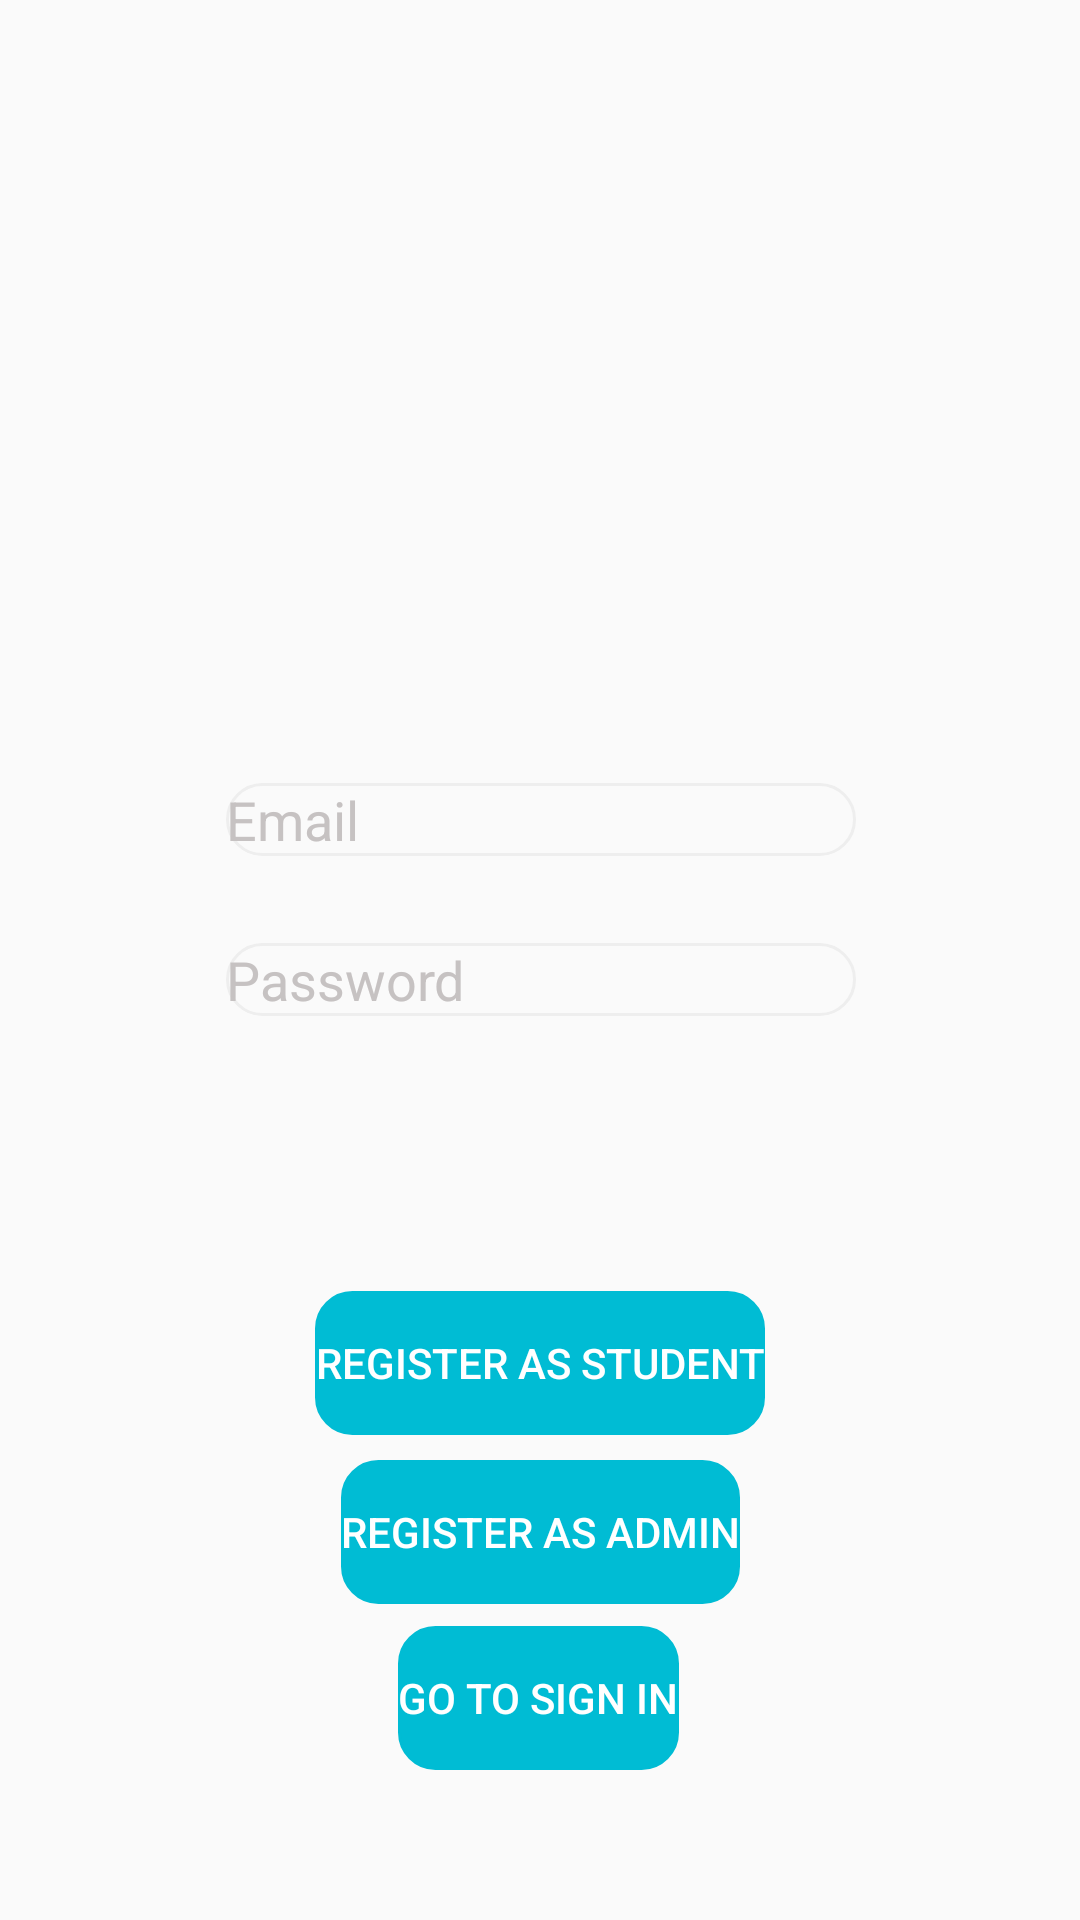

Here is an Android app screen rendered from its layout file. Give the layout XML and the strings, colors and styles it references.
<!-- AndroidManifest.xml: application theme Theme.ProjectEx -->
<!-- res/layout/activity_register.xml -->
<?xml version="1.0" encoding="utf-8"?>
<androidx.constraintlayout.widget.ConstraintLayout xmlns:android="http://schemas.android.com/apk/res/android"
    xmlns:app="http://schemas.android.com/apk/res-auto"
    xmlns:tools="http://schemas.android.com/tools"
    android:layout_width="match_parent"
    android:layout_height="match_parent"
    tools:context=".RegisterActivity"
    android:background="@drawable/gradient_1"
    android:type="linear"

    >

    <EditText
        android:id="@+id/editTextTextEmailAddress"
        android:layout_width="wrap_content"
        android:layout_height="wrap_content"
        android:background="@drawable/edittext_rounded_rectangle"
        android:ems="10"
        android:hint="@string/email"
        android:inputType="textEmailAddress"
        android:textColor="@color/white"
        android:textColorHint="#C6C2C2"
        app:layout_constraintBottom_toBottomOf="parent"
        app:layout_constraintEnd_toEndOf="parent"
        app:layout_constraintHorizontal_bias="0.502"
        app:layout_constraintStart_toStartOf="parent"
        app:layout_constraintTop_toTopOf="parent"
        app:layout_constraintVertical_bias="0.424"
        android:autofillHints="" />

    <EditText
        android:id="@+id/editTextTextPassword"
        android:layout_width="wrap_content"
        android:layout_height="wrap_content"
        android:ems="10"
        android:inputType="textPassword"
        android:background="@drawable/edittext_rounded_rectangle"
        android:hint="@string/password"
        android:textColor="@color/white"
        android:textColorHint="#C6C2C2"
        app:layout_constraintBottom_toBottomOf="parent"
        app:layout_constraintEnd_toEndOf="parent"
        app:layout_constraintHorizontal_bias="0.502"
        app:layout_constraintStart_toStartOf="parent"
        app:layout_constraintTop_toBottomOf="@+id/editTextTextEmailAddress"
        app:layout_constraintVertical_bias="0.088"
        android:autofillHints="" />

    <Button
        android:id="@+id/btn_student_register"
        android:layout_width="wrap_content"
        android:layout_height="wrap_content"
        android:background="@drawable/edittext_rounded_rectangle"
        android:backgroundTint="#00BCD4"
        android:text="@string/register_as_student"
        android:textColor="#FFFFFF"
        app:layout_constraintBottom_toBottomOf="parent"
        app:layout_constraintEnd_toEndOf="parent"
        app:layout_constraintStart_toStartOf="parent"
        app:layout_constraintTop_toBottomOf="@+id/editTextTextPassword"
        app:layout_constraintVertical_bias="0.362" />

    <Button
        android:id="@+id/btn_admin_register"
        android:layout_width="wrap_content"
        android:layout_height="wrap_content"
        android:background="@drawable/edittext_rounded_rectangle"
        android:backgroundTint="#00BCD4"
        android:text="@string/register_as_admin"
        android:textColor="#FFFFFF"
        app:layout_constraintBottom_toBottomOf="parent"
        app:layout_constraintEnd_toEndOf="parent"
        app:layout_constraintStart_toStartOf="parent"
        app:layout_constraintTop_toBottomOf="@+id/editTextTextPassword"
        app:layout_constraintVertical_bias="0.584" />

    <Button
        android:id="@+id/btn_signIn"
        android:layout_width="wrap_content"
        android:layout_height="wrap_content"
        android:background="@drawable/edittext_rounded_rectangle"
        android:backgroundTint="#00BCD4"
        android:text="@string/go_to_sign_in"
        android:textColor="#FFFFFF"
        app:layout_constraintBottom_toBottomOf="parent"
        app:layout_constraintEnd_toEndOf="parent"
        app:layout_constraintHorizontal_bias="0.498"
        app:layout_constraintStart_toStartOf="parent"
        app:layout_constraintTop_toBottomOf="@+id/editTextTextPassword"
        app:layout_constraintVertical_bias="0.803" />

</androidx.constraintlayout.widget.ConstraintLayout>
<!-- resources referenced by this layout -->
<resources>
  <!-- drawable edittext_rounded_rectangle (drawable) -->
  <?xml version="1.0" encoding="utf-8"?>
  <selector xmlns:android="http://schemas.android.com/apk/res/android">
      <item android:state_focused="true">
          <shape xmlns:android="http://schemas.android.com/apk/res/android" android:shape="rectangle">
              <stroke
                  android:width="1dp"
                  android:color="#9999FD" />
              <corners android:radius="12dp"/>
              <solid
                  />
          </shape>
      </item>
      <item android:state_focused="false">
          <shape xmlns:android="http://schemas.android.com/apk/res/android" android:shape="rectangle">
              <stroke
                  android:width="1dp"
                  android:color="#EEEEEE" />
              <corners android:radius="12dp"/>
              <solid
                  />
          </shape>
      </item>
  </selector>
  <string name="email">Email</string>
  <string name="go_to_sign_in">Go To Sign In</string>
  <string name="password">Password</string>
  <string name="register_as_admin">Register as Admin</string>
  <string name="register_as_student">Register as Student</string>
  <style name="Theme.ProjectEx" parent="Theme.AppCompat.DayNight.NoActionBar">
          
          <item name="colorPrimary">@color/purple_500</item>
          <item name="colorPrimaryVariant">@color/purple_700</item>
          <item name="colorOnPrimary">@color/white</item>
          
          <item name="colorSecondary">@color/teal_200</item>
          <item name="colorSecondaryVariant">@color/teal_700</item>
          <item name="colorOnSecondary">@color/black</item>
          
          <item name="android:statusBarColor">?attr/colorPrimaryVariant</item>
          
      </style>
  <!-- not gathered from this repository: default colours our renderer supplied (Android Studio template values) -->
  <color name="purple_500">#FF6200EE</color>
  <color name="purple_700">#FF3700B3</color>
  <color name="teal_200">#FF03DAC5</color>
  <color name="teal_700">#FF018786</color>
  <color name="black">#FF000000</color>
  <color name="white">#FFFFFFFF</color>
</resources>
